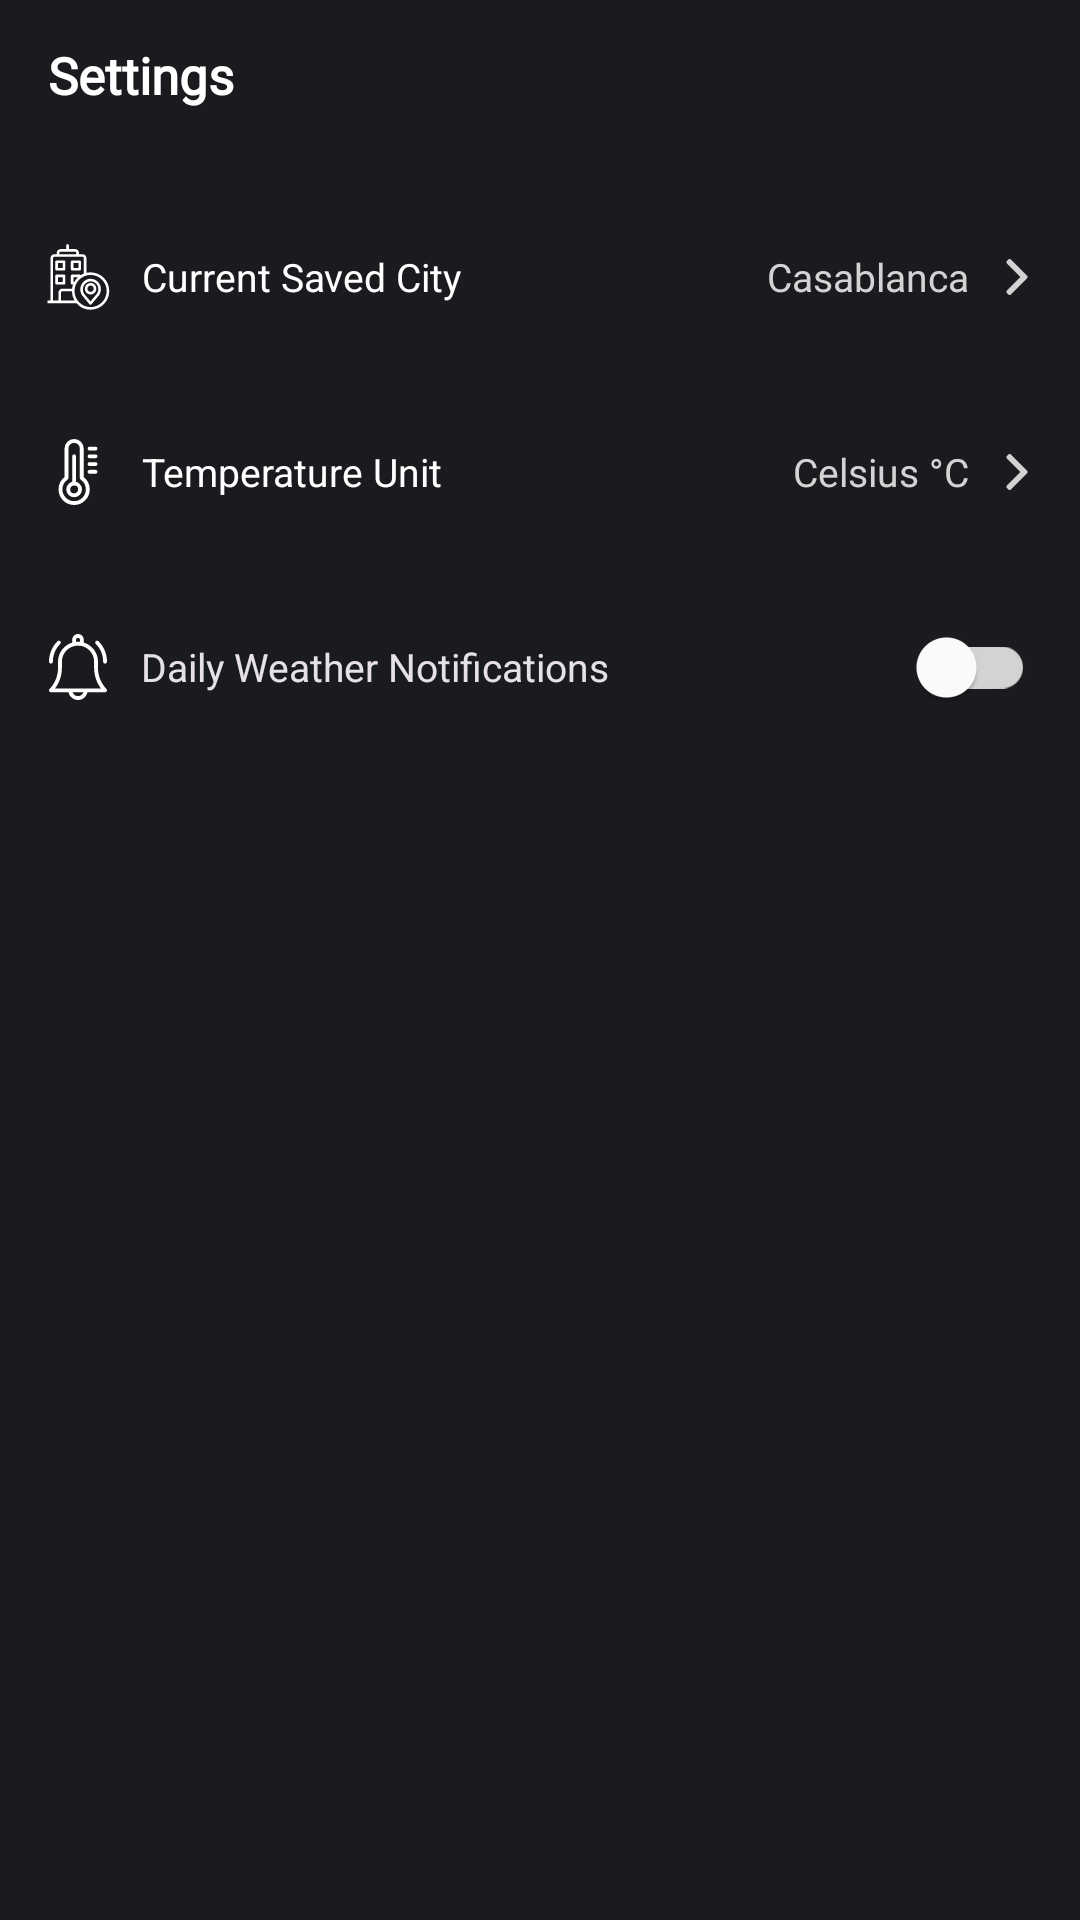

Produce the Android XML layout that renders to this screen, including the resource entries it uses.
<!-- AndroidManifest.xml: application theme Theme.WeatherFlow -->
<!-- res/layout/activity_settings.xml -->
<?xml version="1.0" encoding="utf-8"?>
<RelativeLayout xmlns:android="http://schemas.android.com/apk/res/android"
    xmlns:app="http://schemas.android.com/apk/res-auto"
    xmlns:tools="http://schemas.android.com/tools"
    android:id="@+id/main"
    android:layout_width="match_parent"
    android:layout_height="match_parent"
    android:background="@color/bg_color"
    tools:context=".ui.settings.SettingsActivity">

    <RelativeLayout
        android:id="@+id/settingsActivity_relativeLayout"
        android:layout_width="match_parent"
        android:layout_height="wrap_content">

        <androidx.appcompat.widget.Toolbar
            android:id="@+id/settingsActivity_toolbar"
            android:layout_width="match_parent"
            android:layout_height="50dp"
            android:background="@color/bg_color"
            app:popupTheme="@style/Theme.MaterialComponents.Light"
            app:title="Settings"
            app:titleTextAppearance="@style/styleOfToolbar"
            app:titleTextColor="@color/white" />

    </RelativeLayout>

    <androidx.core.widget.NestedScrollView
        android:layout_width="match_parent"
        android:layout_height="match_parent"
        android:layout_below="@+id/settingsActivity_relativeLayout">

        <RelativeLayout
            android:layout_width="match_parent"
            android:layout_height="match_parent">

            <LinearLayout
                android:layout_width="match_parent"
                android:layout_height="match_parent"
                android:layout_marginTop="10dp"
                android:orientation="vertical">

                <androidx.cardview.widget.CardView
                    android:id="@+id/settingsActivity_changeSavedCityBtn"
                    android:layout_width="match_parent"
                    android:layout_height="65dp"
                    android:clickable="true"
                    android:focusable="true"
                    android:foreground="?android:attr/selectableItemBackground"
                    app:cardBackgroundColor="#00000000"
                    app:cardElevation="0dp">

                    <LinearLayout
                        android:layout_width="match_parent"
                        android:layout_height="wrap_content"
                        android:layout_gravity="center_vertical"
                        android:layout_marginLeft="15dp"
                        android:layout_marginRight="15dp"
                        android:orientation="horizontal">

                        <ImageView
                            android:layout_width="22dp"
                            android:layout_height="22dp"
                            android:src="@drawable/city_icon" />

                        <TextView
                            android:layout_width="wrap_content"
                            android:layout_height="wrap_content"
                            android:layout_gravity="center_vertical"
                            android:layout_marginLeft="10dp"
                            android:gravity="center"
                            android:text="Current Saved City"
                            android:textColor="@color/white"
                            android:textSize="13sp" />

                        <LinearLayout
                            android:layout_width="match_parent"
                            android:layout_height="match_parent"
                            android:gravity="end">

                            <TextView
                                android:id="@+id/settingsActivity_savedCity"
                                android:layout_width="wrap_content"
                                android:layout_height="wrap_content"
                                android:layout_gravity="center"
                                android:layout_marginRight="10dp"
                                android:fontFamily="@font/aldrich"
                                android:gravity="center"
                                android:text="Casablanca"
                                android:textColor="@color/gray"
                                android:textSize="13sp" />

                            <ImageView
                                android:layout_width="12dp"
                                android:layout_height="12dp"
                                android:layout_gravity="center"
                                android:src="@drawable/forward_icon"
                                app:tint="@color/gray" />

                        </LinearLayout>

                    </LinearLayout>
                </androidx.cardview.widget.CardView>

                <androidx.cardview.widget.CardView
                    android:id="@+id/settingsActivity_temperatureUnitBtn"
                    android:layout_width="match_parent"
                    android:layout_height="65dp"
                    android:clickable="true"
                    android:focusable="true"
                    android:foreground="?android:attr/selectableItemBackground"
                    app:cardBackgroundColor="#00000000"
                    app:cardElevation="0dp">

                    <LinearLayout
                        android:layout_width="match_parent"
                        android:layout_height="wrap_content"
                        android:layout_gravity="center_vertical"
                        android:layout_marginLeft="15dp"
                        android:layout_marginRight="15dp"
                        android:orientation="horizontal">

                        <ImageView
                            android:layout_width="22dp"
                            android:layout_height="22dp"
                            android:src="@drawable/temperature_unit_icon" />

                        <TextView
                            android:layout_width="wrap_content"
                            android:layout_height="wrap_content"
                            android:layout_gravity="center_vertical"
                            android:layout_marginLeft="10dp"
                            android:gravity="center"
                            android:text="Temperature Unit"
                            android:textColor="@color/white"
                            android:textSize="13sp" />

                        <LinearLayout
                            android:layout_width="match_parent"
                            android:layout_height="match_parent"
                            android:gravity="end">

                            <TextView
                                android:id="@+id/settingsActivity_temperatureUnit"
                                android:layout_width="wrap_content"
                                android:layout_height="wrap_content"
                                android:layout_gravity="center"
                                android:layout_marginRight="10dp"
                                android:fontFamily="@font/aldrich"
                                android:gravity="center"
                                android:text="Celsius °C"
                                android:textColor="@color/gray"
                                android:textSize="13sp" />

                            <ImageView
                                android:layout_width="12dp"
                                android:layout_height="12dp"
                                android:layout_gravity="center"
                                android:src="@drawable/forward_icon"
                                app:tint="@color/gray" />

                        </LinearLayout>

                    </LinearLayout>
                </androidx.cardview.widget.CardView>

                <androidx.cardview.widget.CardView
                    android:id="@+id/settingsActivity_notificationsBtn"
                    android:layout_width="match_parent"
                    android:layout_height="65dp"
                    android:clickable="true"
                    android:focusable="true"
                    android:foreground="?android:attr/selectableItemBackground"
                    app:cardBackgroundColor="#00000000"
                    app:cardElevation="0dp">

                    <LinearLayout
                        android:layout_width="match_parent"
                        android:layout_height="wrap_content"
                        android:layout_gravity="center_vertical"
                        android:layout_marginLeft="15dp"
                        android:layout_marginRight="15dp"
                        android:orientation="horizontal">

                        <ImageView
                            android:layout_width="22dp"
                            android:layout_height="22dp"
                            android:layout_gravity="center"
                            android:src="@drawable/notifications_icon" />

                        <TextView
                            android:layout_width="0dp"
                            android:layout_height="wrap_content"
                            android:layout_gravity="center_vertical"
                            android:layout_marginLeft="10dp"
                            android:layout_weight="1"
                            android:gravity="center_vertical"
                            android:text="Daily Weather Notifications"
                            android:textColor="?attr/colorOnBackground"
                            android:textSize="13sp" />

                        <com.google.android.material.switchmaterial.SwitchMaterial
                            android:id="@+id/settingsActivity_notificationsSwitch"
                            android:layout_width="wrap_content"
                            android:layout_height="wrap_content"
                            android:layout_gravity="center"
                            app:thumbTint="@color/white"
                            app:trackTint="@color/gray" />
                    </LinearLayout>
                </androidx.cardview.widget.CardView>

            </LinearLayout>

        </RelativeLayout>
    </androidx.core.widget.NestedScrollView>

</RelativeLayout>
<!-- resources referenced by this layout -->
<resources>
  <color name="bg_color">#1A1B1F</color>
  <color name="gray">#D3D3D3</color>
  <color name="white">#FFFFFF</color>
  <!-- drawable city_icon: vector/xml drawable (drawable, 3248 chars, omitted) -->
  <!-- drawable forward_icon (drawable) -->
  <vector xmlns:android="http://schemas.android.com/apk/res/android"
      android:width="512dp"
      android:height="512dp"
      android:viewportWidth="492"
      android:viewportHeight="492">
    <path
        android:pathData="M293.39,245.9 L109.34,429.96c-5.07,5.06 -7.86,11.82 -7.86,19.02 -0,7.21 2.79,13.97 7.86,19.03l16.13,16.12C130.52,489.21 137.29,492 144.5,492s13.96,-2.79 19.03,-7.86L382.67,264.99c5.08,-5.08 7.87,-11.87 7.85,-19.08 0.02,-7.25 -2.76,-14.03 -7.85,-19.11l-218.94,-218.93c-5.06,-5.07 -11.82,-7.86 -19.03,-7.86 -7.21,-0 -13.96,2.79 -19.03,7.86l-16.12,16.12c-10.49,10.49 -10.49,27.57 -0,38.06L293.39,245.9z"
        android:fillColor="@color/white"/>
  </vector>
  <!-- drawable notifications_icon (drawable) -->
  <vector xmlns:android="http://schemas.android.com/apk/res/android"
      android:width="512dp"
      android:height="512dp"
      android:viewportWidth="512"
      android:viewportHeight="512">
    <path
        android:pathData="M411,262.86L411,215c0,-69.82 -46.41,-129 -110,-148.33L301,45c0,-24.81 -20.19,-45 -45,-45s-45,20.19 -45,45v21.67C147.41,86 101,145.18 101,215v47.86c0,61.33 -23.38,119.49 -65.83,163.76A15,15 0,0 0,46 452h136.51c6.97,34.19 37.27,60 73.49,60 36.22,0 66.52,-25.81 73.49,-60L466,452a15,15 0,0 0,10.83 -25.38C434.38,382.35 411,324.19 411,262.86zM241,45c0,-8.27 6.73,-15 15,-15s15,6.73 15,15v15.73c-4.94,-0.48 -9.94,-0.73 -15,-0.73s-10.06,0.25 -15,0.73zM256,482c-19.56,0 -36.23,-12.54 -42.42,-30h84.84c-6.19,17.46 -22.86,30 -42.42,30zM78.33,422C112.49,376.21 131,320.79 131,262.86L131,215c0,-68.93 56.08,-125 125,-125s125,56.08 125,125v47.86c0,57.93 18.51,113.35 52.67,159.14zM451,215c0,8.28 6.72,15 15,15s15,-6.72 15,-15c0,-60.1 -23.4,-116.6 -65.9,-159.1 -5.86,-5.86 -15.35,-5.86 -21.21,0s-5.86,15.35 0,21.21C430.72,113.94 451,162.91 451,215zM46,230c8.28,0 15,-6.72 15,-15 0,-52.09 20.28,-101.06 57.11,-137.89 5.86,-5.86 5.86,-15.35 0,-21.21 -5.86,-5.86 -15.35,-5.86 -21.21,0C54.4,98.4 31,154.9 31,215c0,8.28 6.72,15 15,15z"
        android:fillColor="#ffffff"/>
  </vector>
  <!-- drawable temperature_unit_icon: vector/xml drawable (drawable, 2429 chars, omitted) -->
  <style name="styleOfToolbar">
          <item name="android:textSize">17sp</item>
          <item name="android:textStyle">bold</item>
          <item name="android:fontFamily">@font/kollektif</item>
          <item name="singleLine">true</item>
      </style>
  <style name="Theme.WeatherFlow" parent="Base.Theme.WeatherFlow" />
  <style name="Base.Theme.WeatherFlow" parent="Theme.Material3.Dark.NoActionBar">
          
          <item name="colorPrimary">@color/third_color</item>
          <item name="colorPrimaryVariant">@color/third_color</item>
          <item name="colorOnPrimary">@color/black</item>
          
          <item name="colorOnSecondary">@color/black</item>
          
          <item name="android:statusBarColor">@color/bg_color</item>
          
          <item name="android:navigationBarColor">@color/bg_color</item>
      </style>
  <color name="third_color">#973EAC</color>
  <color name="black">#000000</color>
</resources>
